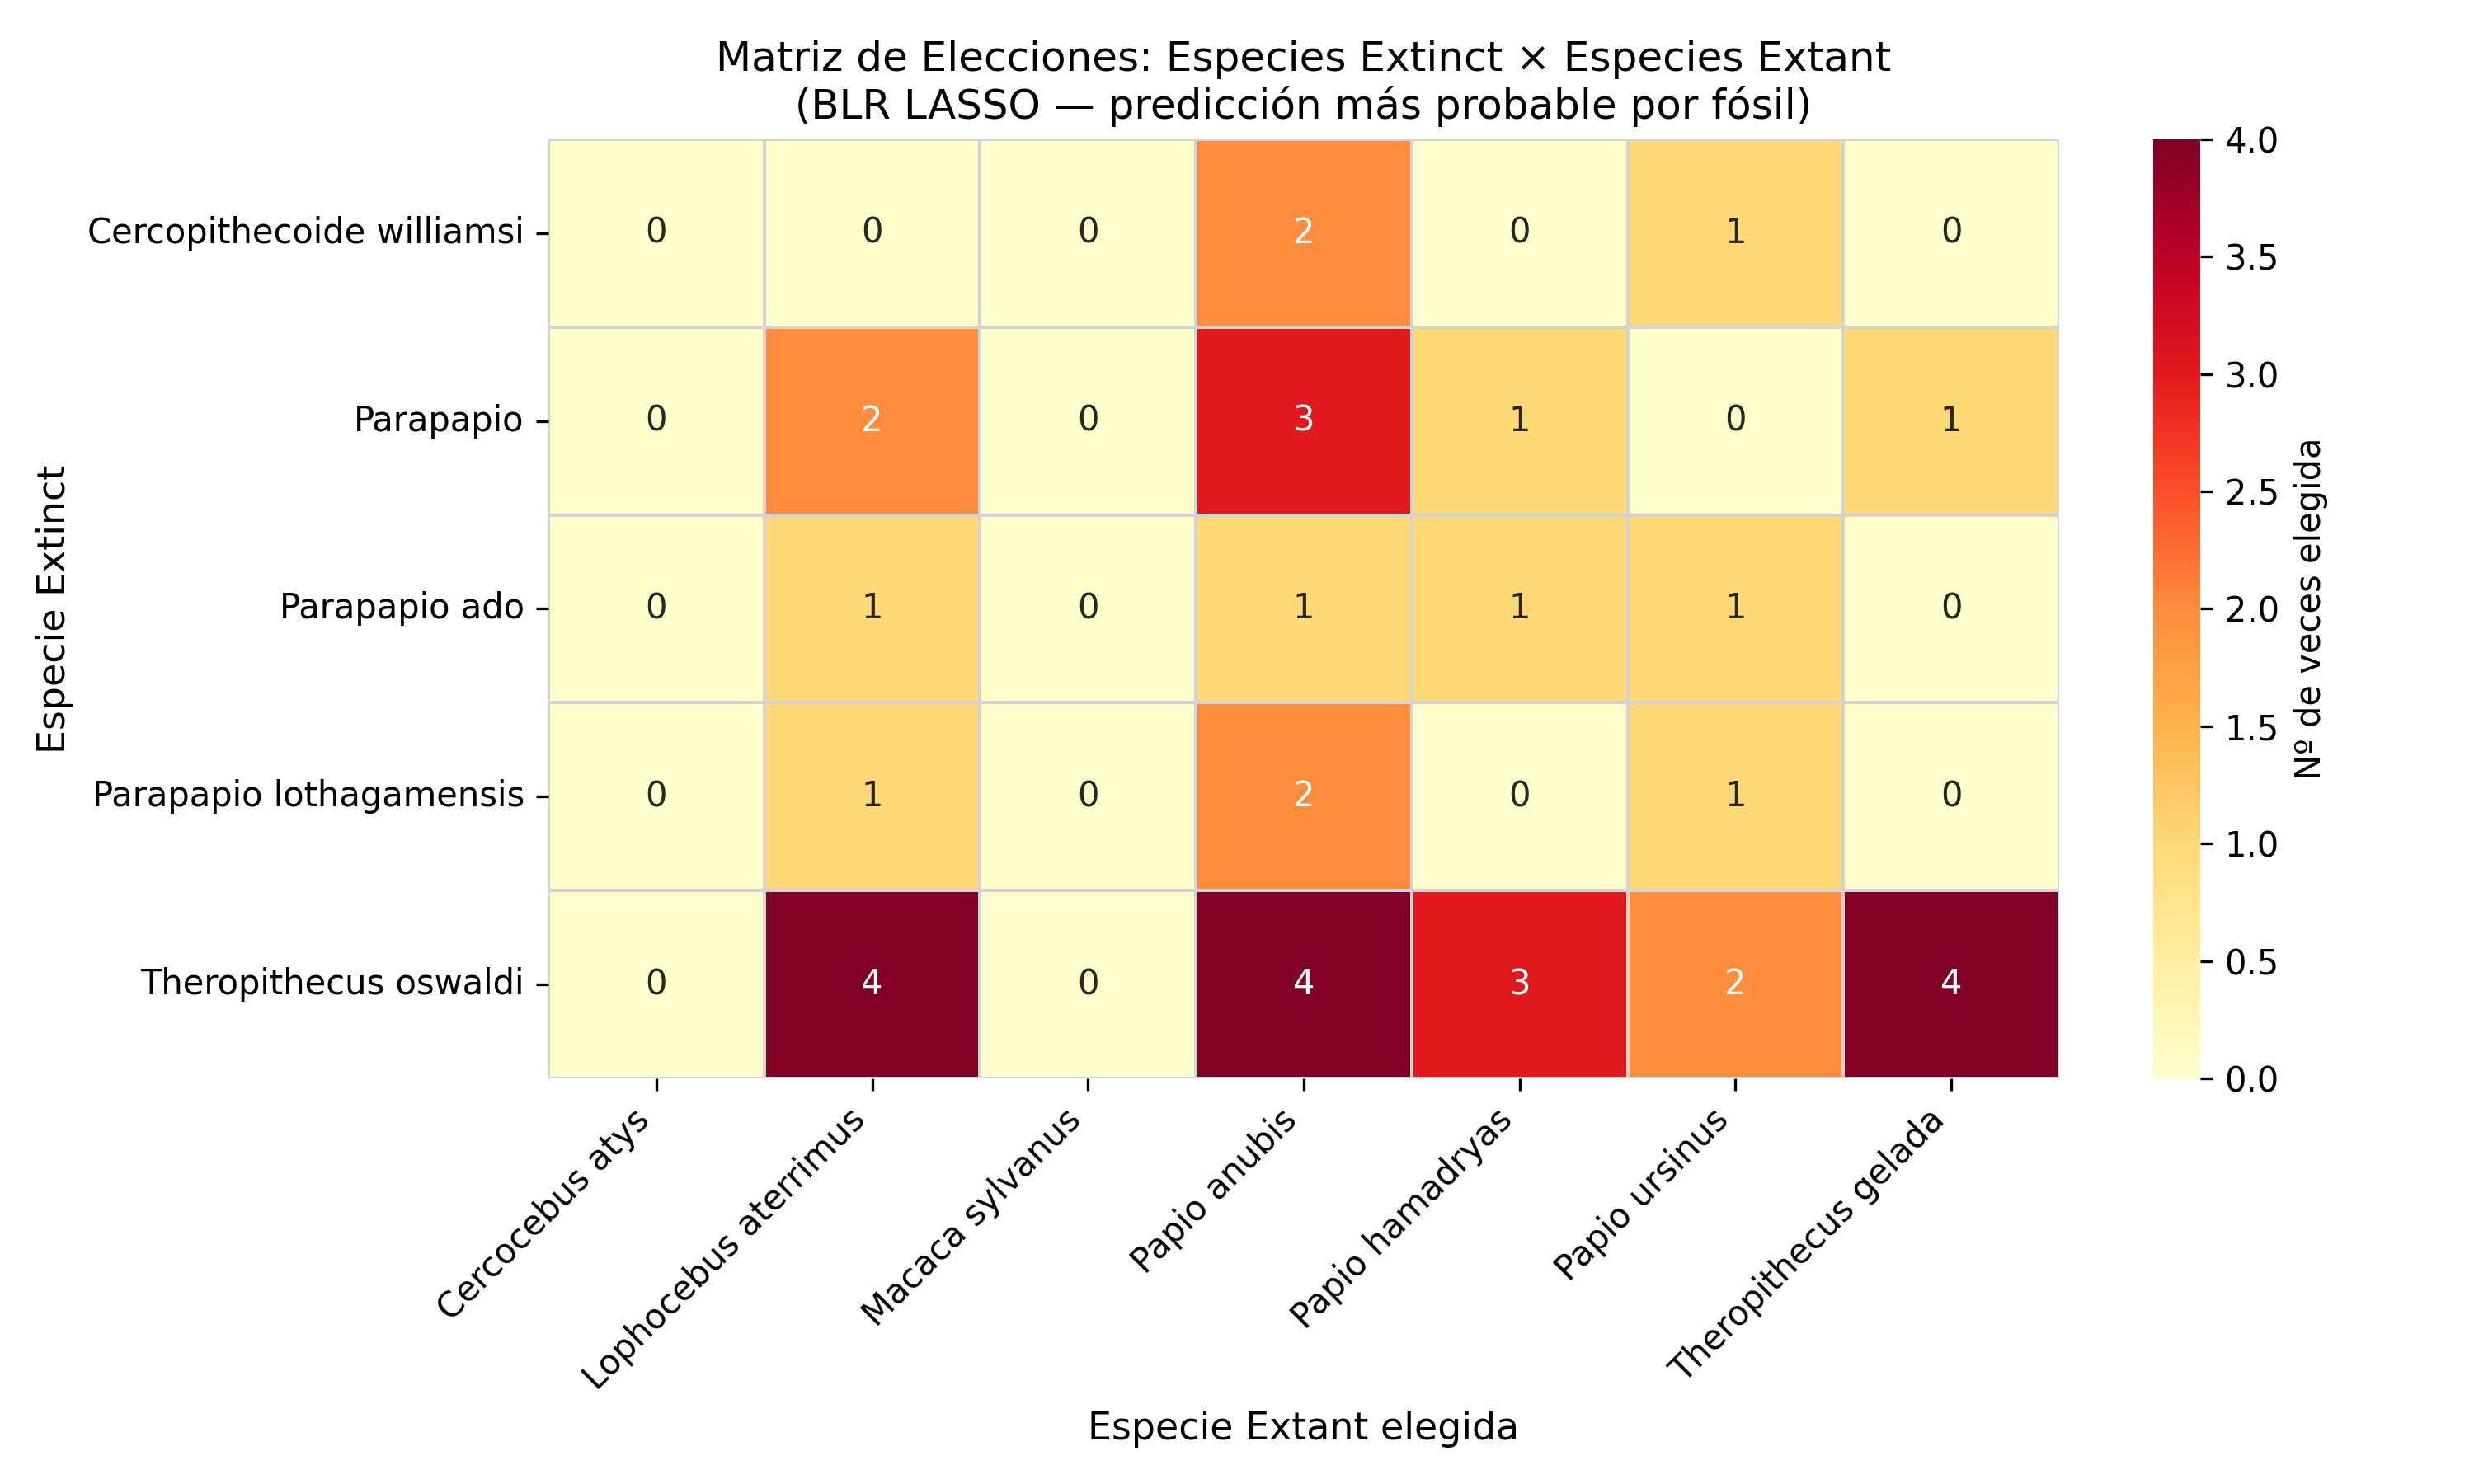

The file beside this chart, header and first rows:
, Cercocebus atys, Lophocebus aterrimus, Macaca sylvanus, Papio anubis, Papio hamadryas, Papio ursinus, Theropithecus gelada
Cercopithecoide williamsi, 0, 0, 0, 2, 0, 1, 0
Parapapio, 0, 2, 0, 3, 1, 0, 1
Parapapio ado, 0, 1, 0, 1, 1, 1, 0
Parapapio lothagamensis, 0, 1, 0, 2, 0, 1, 0
Theropithecus oswaldi, 0, 4, 0, 4, 3, 2, 4
